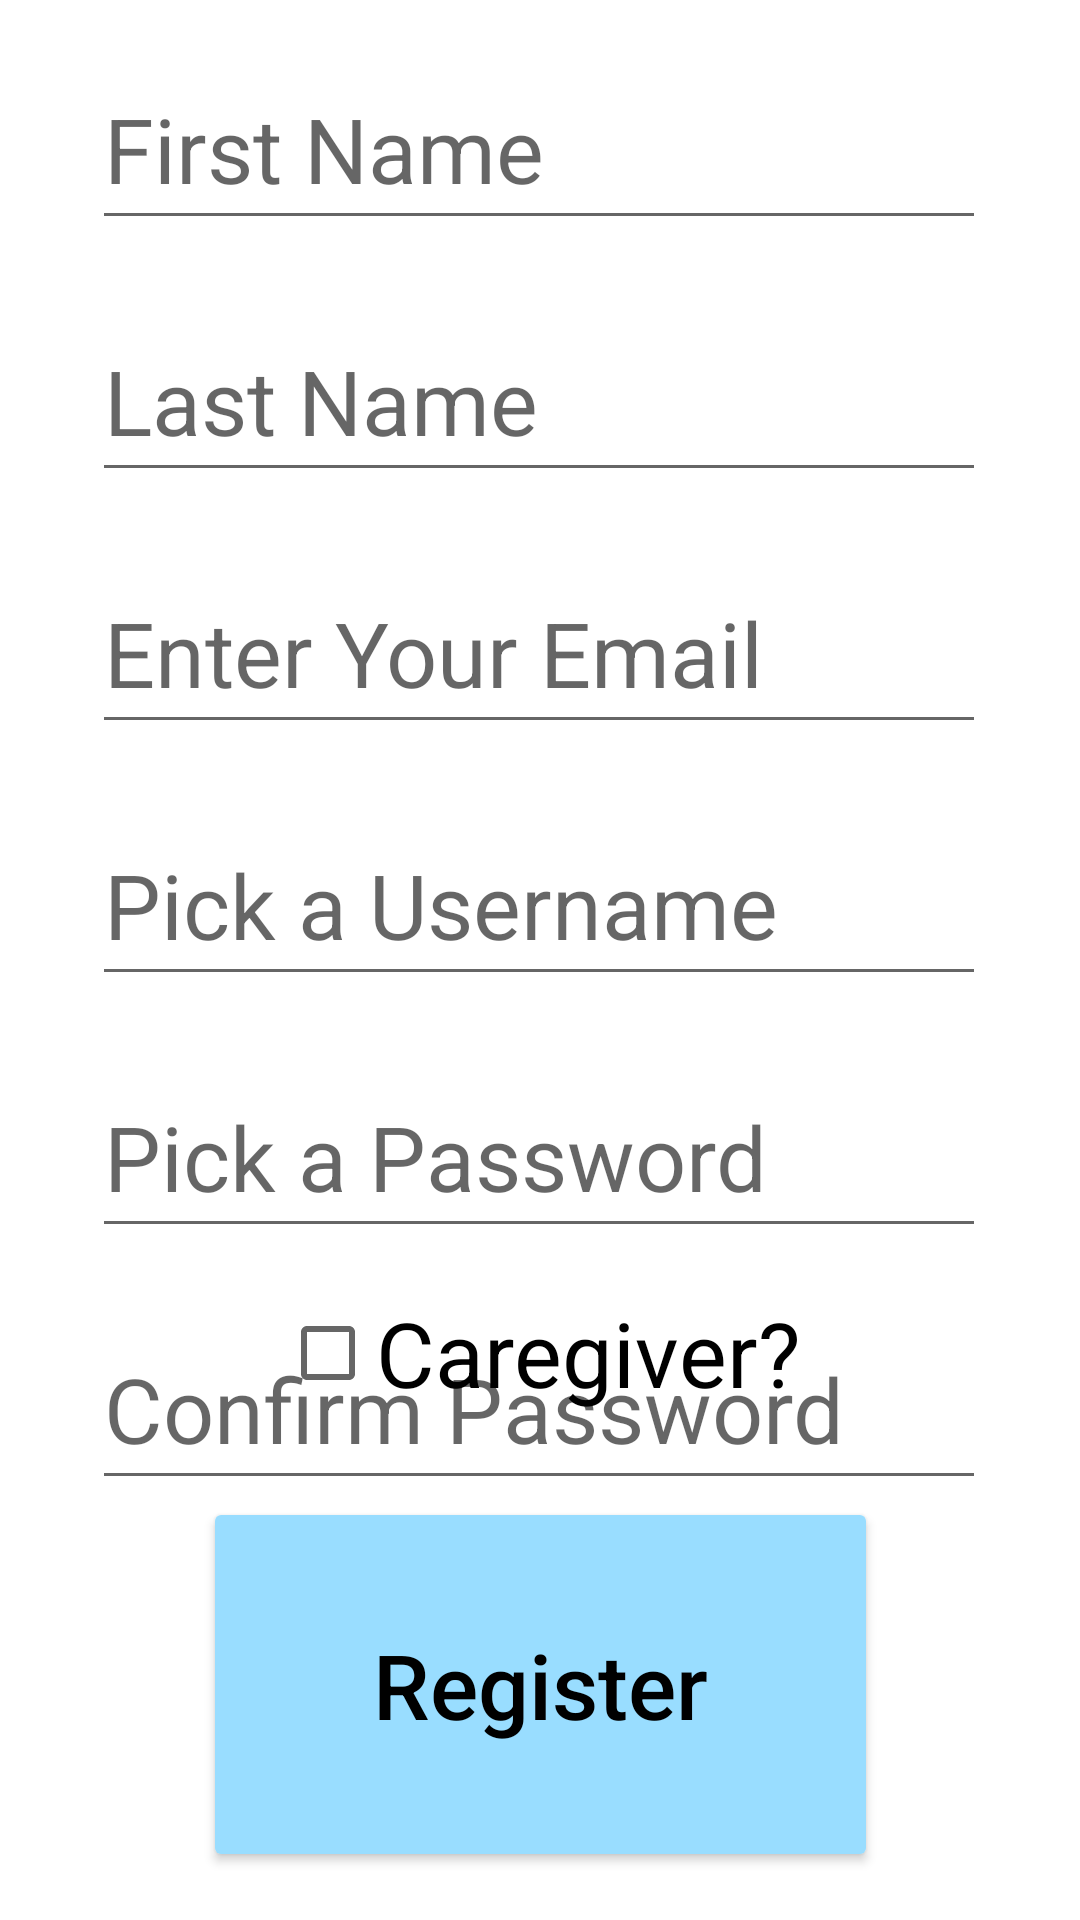

Reconstruct the res/layout file that produces this screen, plus the resources it refers to.
<!-- AndroidManifest.xml: application theme Theme.PillBuddy -->
<!-- res/layout/activity_register_page.xml -->
<?xml version="1.0" encoding="utf-8"?>

<androidx.constraintlayout.widget.ConstraintLayout xmlns:android="http://schemas.android.com/apk/res/android"
    xmlns:app="http://schemas.android.com/apk/res-auto"
    xmlns:tools="http://schemas.android.com/tools"
    android:layout_width="match_parent"
    android:layout_height="match_parent"
    tools:context=".RegisterPage">

    <Button
        android:id="@+id/button6"
        android:layout_width="225dp"
        android:layout_height="125dp"
        android:layout_marginStart="105dp"
        android:layout_marginLeft="105dp"
        android:layout_marginEnd="105dp"
        android:layout_marginRight="105dp"
        android:layout_marginBottom="16dp"
        android:fontFamily="sans-serif-medium"
        android:onClick="registerToHome"
        android:text="@string/register_button"
        android:textAllCaps="false"
        android:textColor="#000000"
        android:textSize="30sp"
        app:backgroundTint="#99DDFF"
        app:cornerRadius="5dp"
        app:layout_constraintBottom_toBottomOf="parent"
        app:layout_constraintEnd_toEndOf="parent"
        app:layout_constraintStart_toStartOf="parent"
        app:strokeColor="#000000"
        app:strokeWidth="2dp" />

    <EditText
        android:id="@+id/editTextTextPersonName5"
        android:layout_width="298dp"
        android:layout_height="64dp"
        android:layout_marginTop="20dp"
        android:autofillHints=""
        android:ems="10"
        android:hint="@string/pick_username_text"
        android:inputType="textPersonName"
        android:textSize="30sp"
        app:layout_constraintEnd_toEndOf="parent"
        app:layout_constraintHorizontal_bias="0.495"
        app:layout_constraintStart_toStartOf="parent"
        app:layout_constraintTop_toBottomOf="@+id/editTextTextPersonName11" />

    <EditText
        android:id="@+id/editTextTextPersonName4"
        android:layout_width="298dp"
        android:layout_height="64dp"
        android:layout_marginTop="16dp"
        android:autofillHints=""
        android:ems="10"
        android:hint="First Name"
        android:inputType="textPersonName"
        android:textSize="30sp"
        app:layout_constraintEnd_toEndOf="parent"
        app:layout_constraintHorizontal_bias="0.495"
        app:layout_constraintStart_toStartOf="parent"
        app:layout_constraintTop_toTopOf="parent" />

    <EditText
        android:id="@+id/editTextTextPersonName8"
        android:layout_width="298dp"
        android:layout_height="64dp"
        android:layout_marginTop="20dp"
        android:autofillHints=""
        android:ems="10"
        android:hint="Last Name"
        android:inputType="textPersonName"
        android:textSize="30sp"
        app:layout_constraintEnd_toEndOf="parent"
        app:layout_constraintHorizontal_bias="0.495"
        app:layout_constraintStart_toStartOf="parent"
        app:layout_constraintTop_toBottomOf="@+id/editTextTextPersonName4" />

    <EditText
        android:id="@+id/editTextTextPersonName11"
        android:layout_width="298dp"
        android:layout_height="64dp"
        android:layout_marginTop="20dp"
        android:autofillHints=""
        android:ems="10"
        android:hint="@string/enter_email_text"
        android:inputType="textPersonName"
        android:textSize="30sp"
        app:layout_constraintEnd_toEndOf="parent"
        app:layout_constraintHorizontal_bias="0.495"
        app:layout_constraintStart_toStartOf="parent"
        app:layout_constraintTop_toBottomOf="@+id/editTextTextPersonName8" />

    <EditText
        android:id="@+id/editTextTextPassword"
        android:layout_width="298dp"
        android:layout_height="64dp"
        android:layout_marginTop="20dp"
        android:autofillHints=""
        android:ems="10"
        android:hint="@string/pick_password_text"
        android:inputType="textPassword"
        android:textSize="30sp"
        app:layout_constraintEnd_toEndOf="parent"
        app:layout_constraintHorizontal_bias="0.495"
        app:layout_constraintStart_toStartOf="parent"
        app:layout_constraintTop_toBottomOf="@+id/editTextTextPersonName5" />

    <EditText
        android:id="@+id/editTextTextPassword2"
        android:layout_width="298dp"
        android:layout_height="64dp"
        android:layout_marginTop="20dp"
        android:autofillHints=""
        android:ems="10"
        android:hint="Confirm Password"
        android:inputType="textPassword"
        android:textSize="30sp"
        app:layout_constraintEnd_toEndOf="parent"
        app:layout_constraintHorizontal_bias="0.495"
        app:layout_constraintStart_toStartOf="parent"
        app:layout_constraintTop_toBottomOf="@+id/editTextTextPassword" />

    <CheckBox
        android:id="@+id/checkBox5"
        android:layout_width="wrap_content"
        android:layout_height="wrap_content"
        android:layout_marginBottom="24dp"
        android:text="Caregiver?"
        android:textSize="30sp"
        app:layout_constraintBottom_toTopOf="@+id/button6"
        app:layout_constraintEnd_toEndOf="parent"
        app:layout_constraintStart_toStartOf="parent" />

</androidx.constraintlayout.widget.ConstraintLayout>
<!-- resources referenced by this layout -->
<resources>
  <string name="enter_email_text">Enter Your Email</string>
  <string name="pick_password_text">Pick a Password</string>
  <string name="pick_username_text">Pick a Username</string>
  <string name="register_button">Register</string>
  <style name="Theme.PillBuddy" parent="Theme.MaterialComponents.DayNight.DarkActionBar">
          
          <item name="colorPrimary">@color/purple_500</item>
          <item name="colorPrimaryVariant">@color/purple_700</item>
          <item name="colorOnPrimary">@color/white</item>
          
          <item name="colorSecondary">@color/teal_200</item>
          <item name="colorSecondaryVariant">@color/teal_700</item>
          <item name="colorOnSecondary">@color/black</item>
          
          <item name="android:statusBarColor" tools:targetApi="l">?attr/colorPrimaryVariant</item>
          
      </style>
  <!-- not gathered from this repository: default colours our renderer supplied (Android Studio template values) -->
  <color name="purple_500">#FF6200EE</color>
  <color name="purple_700">#FF3700B3</color>
  <color name="teal_200">#FF03DAC5</color>
  <color name="teal_700">#FF018786</color>
  <color name="black">#FF000000</color>
  <color name="white">#FFFFFFFF</color>
</resources>
